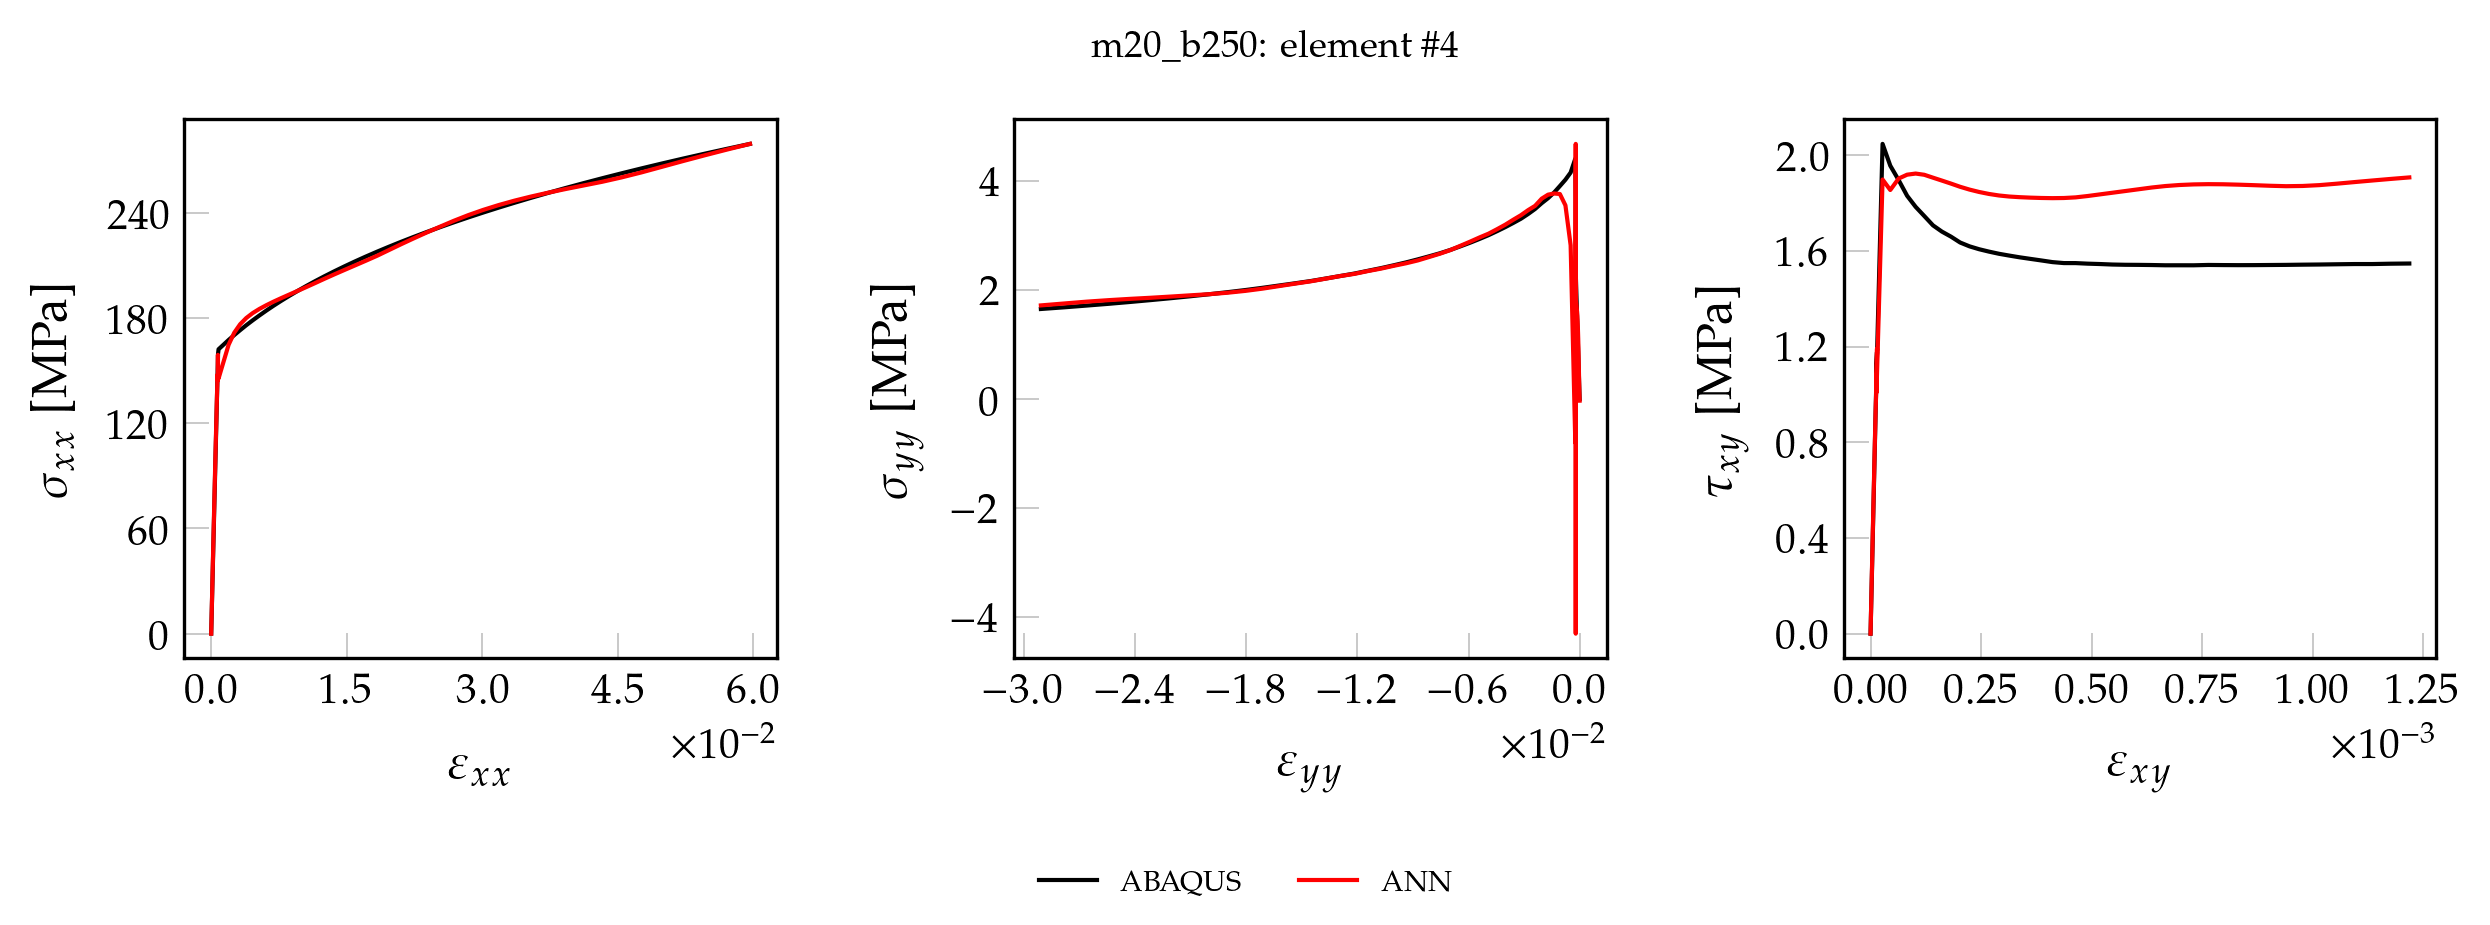

Source data for this figure (header and first rows):
, exx_t, eyy_t, exy_t, sxx_t, syy_t, sxy_t, pred_x, pred_y, pred_xy
0, 0.000000000000, 0.000000000000, 0.000000000000, 0.000000000000, 0.000000000000, 0.000000000000, -1.61, 0.799, 0.000000000000
1, 0.00001323, -0.000003788, 0.000000225, 2.791, 0.04184, 0.01814, 1.165, 0.7953, 0.002442
2, 0.00002646, -0.000007576, 0.000000449, 5.582, 0.08369, 0.03628, 3.943, 0.7936, 0.02078
3, 0.00003969, -0.00001136, 0.000000674, 8.373, 0.1255, 0.05442, 6.726, 0.7939, 0.03916
4, 0.00005292, -0.00001515, 0.000000898, 11.16, 0.1674, 0.07256, 9.524, 0.7903, 0.05761
5, 0.00006615, -0.00001894, 0.000001123, 13.95, 0.2092, 0.0907, 12.32, 0.7905, 0.07611
6, 0.00007938, -0.00002273, 0.000001348, 16.75, 0.2511, 0.1088, 15.13, 0.7929, 0.09464
7, 0.00009261, -0.00002651, 0.000001572, 19.54, 0.2929, 0.127, 17.94, 0.7981, 0.1131
8, 0.0001058, -0.0000303, 0.000001797, 22.33, 0.3347, 0.1451, 20.77, 0.7985, 0.1318
9, 0.0001191, -0.00003409, 0.000002021, 25.12, 0.3766, 0.1633, 23.6, 0.8049, 0.1504
10, 0.0001323, -0.00003788, 0.000002246, 27.91, 0.4184, 0.1814, 26.44, 0.8104, 0.1692
11, 0.0001455, -0.00004167, 0.00000247, 30.7, 0.4603, 0.1995, 29.3, 0.8227, 0.1879
12, 0.0001588, -0.00004545, 0.000002695, 33.49, 0.5021, 0.2177, 32.16, 0.8283, 0.2067
13, 0.000172, -0.00004924, 0.00000292, 36.28, 0.544, 0.2358, 35.03, 0.841, 0.2256
14, 0.0001852, -0.00005303, 0.000003144, 39.07, 0.5858, 0.254, 37.92, 0.853, 0.2445
15, 0.0001985, -0.00005682, 0.000003369, 41.86, 0.6276, 0.2721, 40.81, 0.868, 0.2636
16, 0.0002117, -0.0000606, 0.000003593, 44.65, 0.6695, 0.2902, 43.73, 0.8915, 0.2826
17, 0.0002249, -0.00006439, 0.000003818, 47.45, 0.7113, 0.3084, 46.64, 0.9037, 0.3018
18, 0.0002381, -0.00006818, 0.000004043, 50.24, 0.7532, 0.3265, 49.57, 0.9243, 0.321
19, 0.0002514, -0.00007197, 0.000004267, 53.03, 0.795, 0.3447, 52.5, 0.9465, 0.3401
20, 0.0002646, -0.00007575, 0.000004492, 55.82, 0.8369, 0.3628, 55.43, 0.9707, 0.3593
21, 0.0002778, -0.00007954, 0.000004716, 58.61, 0.8787, 0.3809, 58.34, 0.9855, 0.3784
22, 0.0002911, -0.00008333, 0.000004941, 61.4, 0.9205, 0.3991, 61.25, 1.005, 0.3975
23, 0.0003043, -0.00008712, 0.000005165, 64.19, 0.9624, 0.4172, 64.17, 1.027, 0.4166
24, 0.0003175, -0.00009091, 0.00000539, 66.98, 1.004, 0.4354, 67.09, 1.05, 0.4357
25, 0.0003308, -0.00009469, 0.000005615, 69.77, 1.046, 0.4535, 69.98, 1.064, 0.4548
26, 0.000344, -0.00009848, 0.000005839, 72.56, 1.088, 0.4716, 72.89, 1.085, 0.4738
27, 0.0003572, -0.0001023, 0.000006064, 75.35, 1.13, 0.4898, 75.79, 1.102, 0.4928
28, 0.0003704, -0.0001061, 0.000006288, 78.15, 1.172, 0.5079, 78.68, 1.12, 0.5118
29, 0.0003837, -0.0001098, 0.000006513, 80.94, 1.213, 0.526, 81.59, 1.144, 0.5308
30, 0.0003969, -0.0001136, 0.000006738, 83.73, 1.255, 0.5442, 84.47, 1.158, 0.5498
31, 0.0004101, -0.0001174, 0.000006962, 86.52, 1.297, 0.5623, 87.36, 1.175, 0.5687
32, 0.0004234, -0.0001212, 0.000007187, 89.31, 1.339, 0.5805, 90.25, 1.193, 0.5876
33, 0.0004366, -0.000125, 0.000007411, 92.1, 1.381, 0.5986, 93.15, 1.217, 0.6066
34, 0.0004498, -0.0001288, 0.000007636, 94.89, 1.423, 0.6167, 96.01, 1.227, 0.6254
35, 0.0004631, -0.0001326, 0.000007861, 97.68, 1.464, 0.6349, 98.88, 1.244, 0.6443
36, 0.0004763, -0.0001364, 0.000008085, 100.5, 1.506, 0.653, 101.8, 1.261, 0.6631
37, 0.0004895, -0.0001401, 0.00000831, 103.3, 1.548, 0.6712, 104.6, 1.286, 0.6821
38, 0.0005028, -0.0001439, 0.000008534, 106.1, 1.59, 0.6893, 107.5, 1.295, 0.7008
39, 0.000516, -0.0001477, 0.000008759, 108.8, 1.632, 0.7074, 110.4, 1.311, 0.7196
40, 0.0005292, -0.0001515, 0.000008983, 111.6, 1.674, 0.7256, 113.2, 1.329, 0.7383
41, 0.0005424, -0.0001553, 0.000009208, 114.4, 1.716, 0.7437, 116.1, 1.343, 0.7571
42, 0.0005557, -0.0001591, 0.000009433, 117.2, 1.757, 0.7619, 119, 1.364, 0.776
43, 0.0005689, -0.0001629, 0.000009657, 120, 1.799, 0.78, 121.8, 1.374, 0.7946
44, 0.0005821, -0.0001667, 0.000009882, 122.8, 1.841, 0.7981, 124.7, 1.391, 0.8133
45, 0.0005954, -0.0001704, 0.00001011, 125.6, 1.883, 0.8163, 127.5, 1.404, 0.832
46, 0.0006086, -0.0001742, 0.00001033, 128.4, 1.925, 0.8344, 130.4, 1.425, 0.8507
47, 0.0006218, -0.000178, 0.00001056, 131.2, 1.967, 0.8526, 133.2, 1.436, 0.8694
48, 0.0006351, -0.0001818, 0.00001078, 134, 2.008, 0.8707, 136, 1.449, 0.888
49, 0.0006483, -0.0001856, 0.00001101, 136.8, 2.05, 0.8888, 138.9, 1.463, 0.9066
50, 0.0006615, -0.0001894, 0.00001123, 139.5, 2.092, 0.907, 141.7, 1.483, 0.9253
51, 0.0006747, -0.0001932, 0.00001145, 142.3, 2.134, 0.9251, 144.5, 1.493, 0.9438
52, 0.000688, -0.000197, 0.00001168, 145.1, 2.176, 0.9433, 147.3, 1.514, 0.9618
53, 0.0007012, -0.0002008, 0.0000119, 147.9, 2.218, 0.9614, 150, 1.545, 0.9794
54, 0.0007146, -0.0002047, 0.00001215, 150.7, 2.228, 0.9816, 150.1, 0.6019, 0.9885
55, 0.000729, -0.0002098, 0.00001293, 153.7, 2.068, 1.044, 140.4, -4.062, 0.9951
56, 0.0007442, -0.0002116, 0.00001458, 157.1, 2.689, 1.177, 155, 2.92, 1.16
57, 0.0007552, -0.0002105, 0.00001336, 159.7, 3.695, 1.079, 155.3, 4.869, 1.041
58, 0.000814, -0.0002336, 0.00002717, 162.4, 4.409, 2.048, 147.9, -0.2857, 1.922
59, 0.001341, -0.0004858, 0.0000446, 164.9, 4.155, 1.957, 162.9, 2.957, 1.952
... 41 more rows
